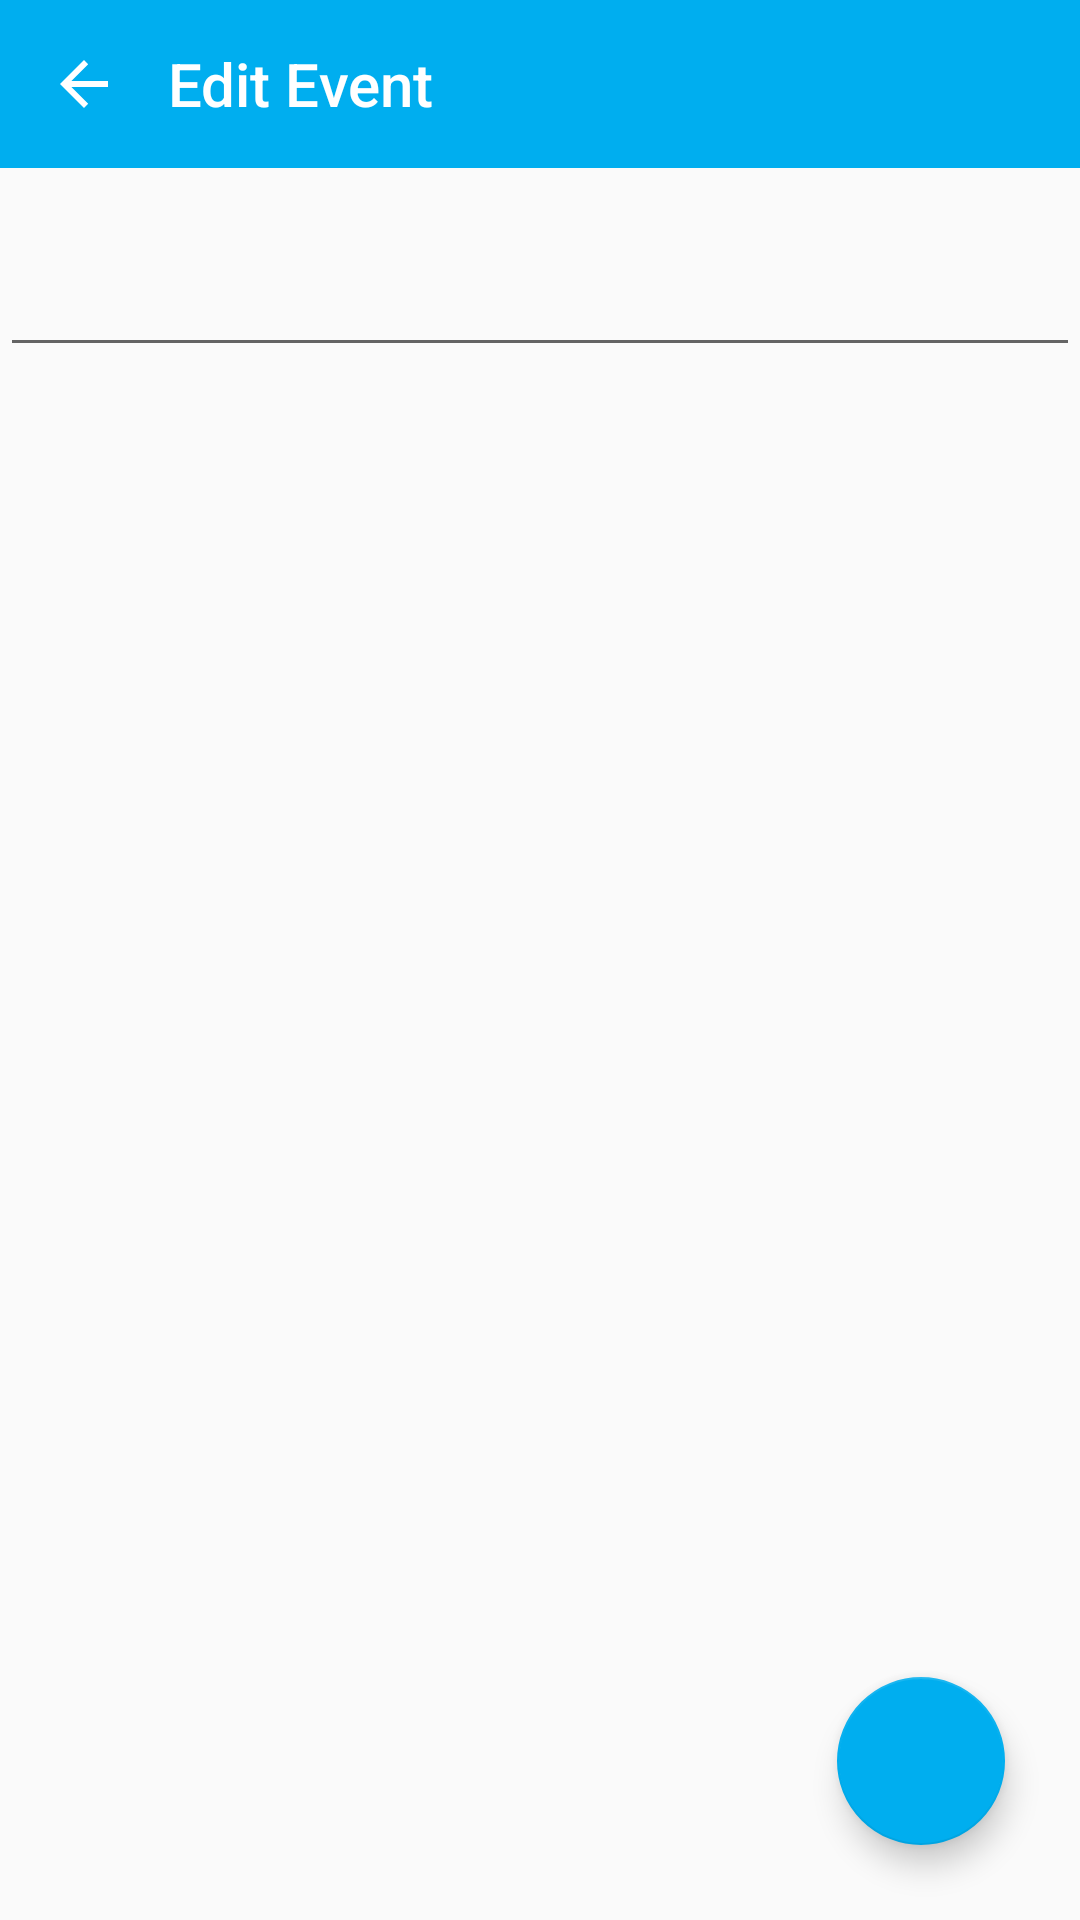

The Android layout XML behind this screen, and the referenced resources:
<!-- AndroidManifest.xml: activity theme AppTheme.NoActionBar -->
<!-- res/layout/activity_edit_event.xml -->
<?xml version="1.0" encoding="utf-8"?>
<RelativeLayout xmlns:android="http://schemas.android.com/apk/res/android"
    xmlns:app="http://schemas.android.com/apk/res-auto"
    xmlns:tools="http://schemas.android.com/tools"
    android:layout_width="match_parent"
    android:layout_height="match_parent"
    tools:context=".ui.adminui.event.EditEventActivity">

    <LinearLayout
        android:layout_width="match_parent"
        android:layout_height="match_parent"
        android:orientation="vertical">

        <android.support.design.widget.AppBarLayout
            android:id="@+id/appBarLayout"
            android:layout_width="match_parent"
            android:layout_height="?attr/actionBarSize">

            <LinearLayout
                android:layout_width="match_parent"
                android:layout_height="match_parent"
                android:orientation="horizontal">

                <ImageButton
                    android:id="@+id/button_close"
                    android:layout_width="?attr/actionBarSize"
                    android:layout_height="?attr/actionBarSize"
                    android:background="?attr/selectableItemBackgroundBorderless"
                    android:tint="@android:color/white"
                    app:srcCompat="?attr/homeAsUpIndicator" />

                <TextView
                    android:id="@+id/actionbar_edit_riddlelist"
                    android:layout_width="0dp"
                    android:layout_height="match_parent"
                    android:layout_weight="1"
                    android:gravity="center_vertical"
                    android:text="@string/editevent_title"
                    android:textAppearance="@style/Base.TextAppearance.AppCompat.Title"
                    android:textColor="@android:color/white" />

            </LinearLayout>

        </android.support.design.widget.AppBarLayout>

        <LinearLayout
            android:layout_width="match_parent"
            android:layout_height="match_parent"
            android:orientation="vertical">

            <EditText
                android:id="@+id/editevent_nameedit"
                android:layout_width="match_parent"
                android:layout_height="wrap_content"
                android:layout_gravity="center"
                android:layout_marginTop="25dp"
                android:ems="10"
                android:gravity="center"
                android:inputType="textPersonName" />

            <android.support.v7.widget.RecyclerView
                android:id="@+id/editevent_recyclerview"
                android:layout_width="match_parent"
                android:layout_height="match_parent"
                android:layout_margin="8dp" />

        </LinearLayout>

    </LinearLayout>

    <android.support.design.widget.FloatingActionButton
        android:id="@+id/fab"
        android:layout_width="wrap_content"
        android:layout_height="wrap_content"
        android:layout_alignParentEnd="true"
        android:layout_alignParentBottom="true"
        android:layout_gravity="end|bottom"
        android:layout_marginEnd="25dp"
        android:layout_marginBottom="25dp"
        android:clickable="true"
        android:focusable="true"
        app:backgroundTint="@color/colorPrimary"
        app:srcCompat="@drawable/ic_add_white" />

</RelativeLayout>
<!-- resources referenced by this layout -->
<resources>
  <color name="colorPrimary">#00AEEF</color>
  <string name="editevent_title">Edit Event</string>
  <style name="AppTheme.NoActionBar">
          <item name="windowActionBar">false</item>
          <item name="windowNoTitle">true</item>
      </style>
</resources>
